Dataset: dataset_split (GitHub, zabilaww/Kesegaran). Classes: segar, tidak segar.

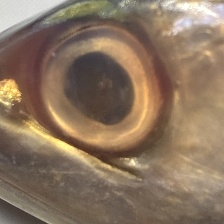
Label: tidak segar

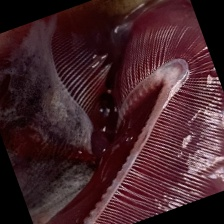
Label: segar

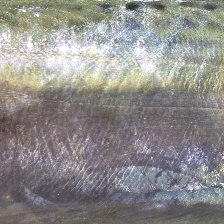
Label: segar

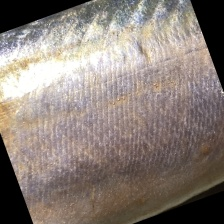
Label: tidak segar

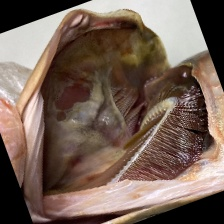
Label: tidak segar

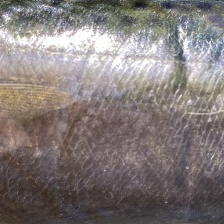
Label: segar
